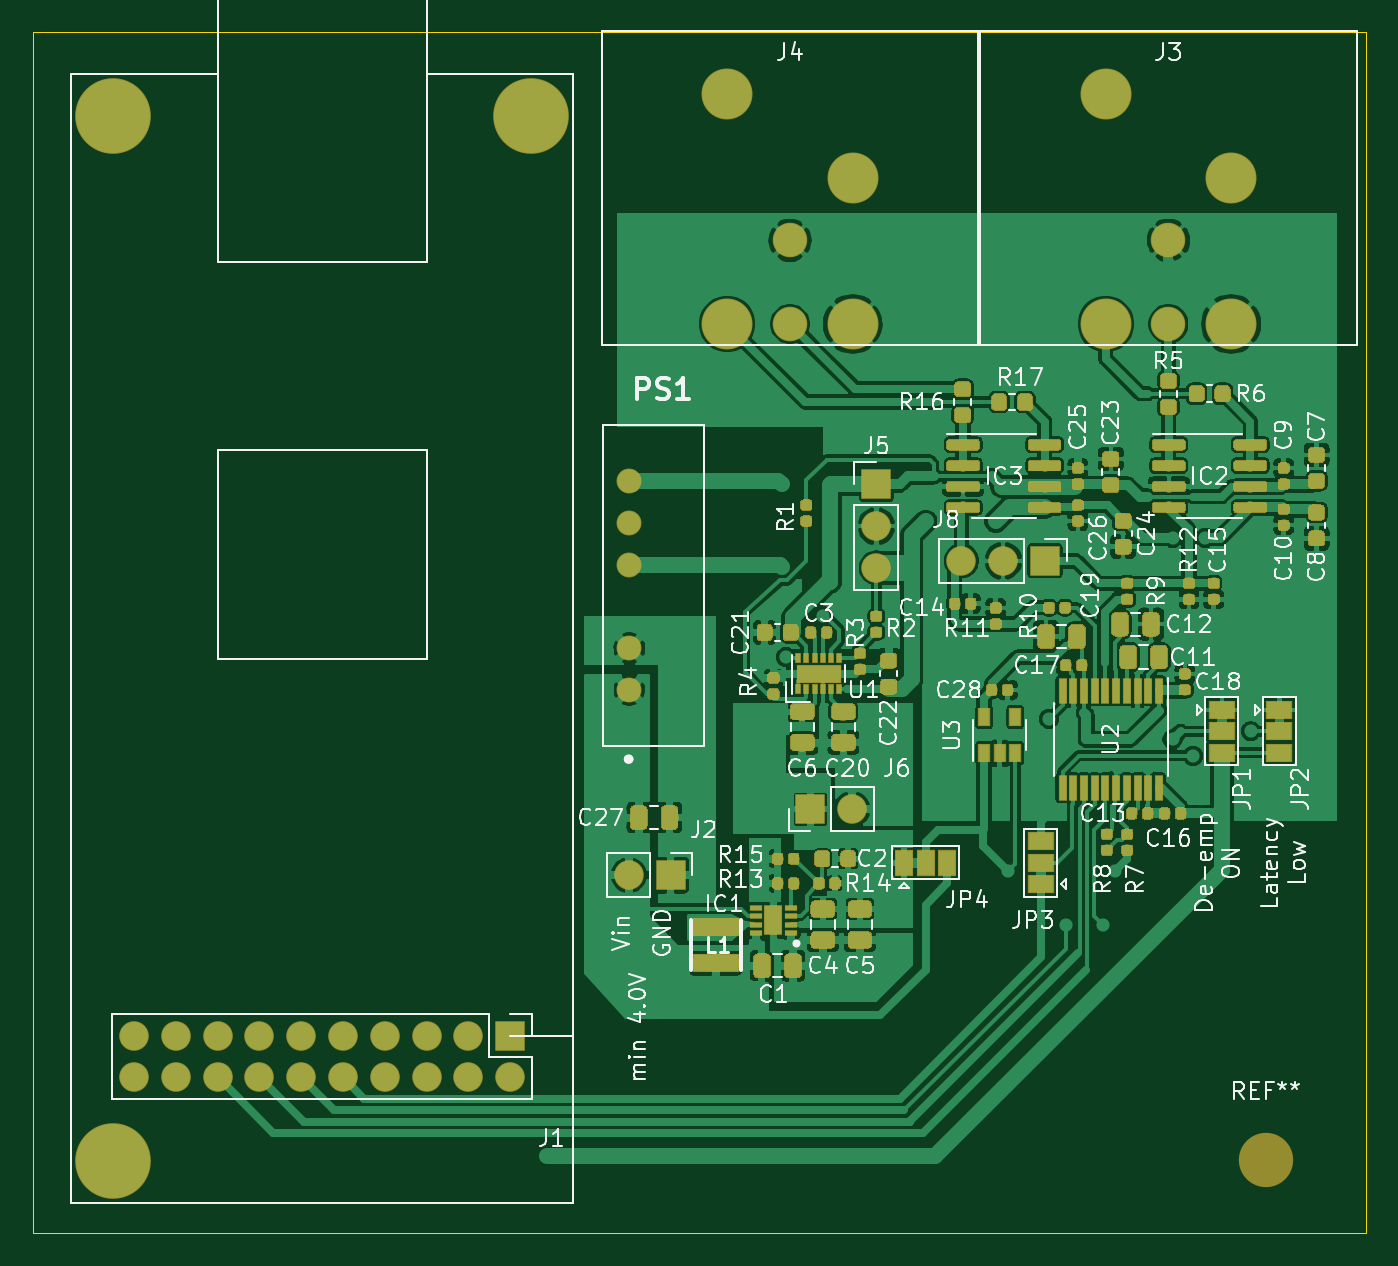
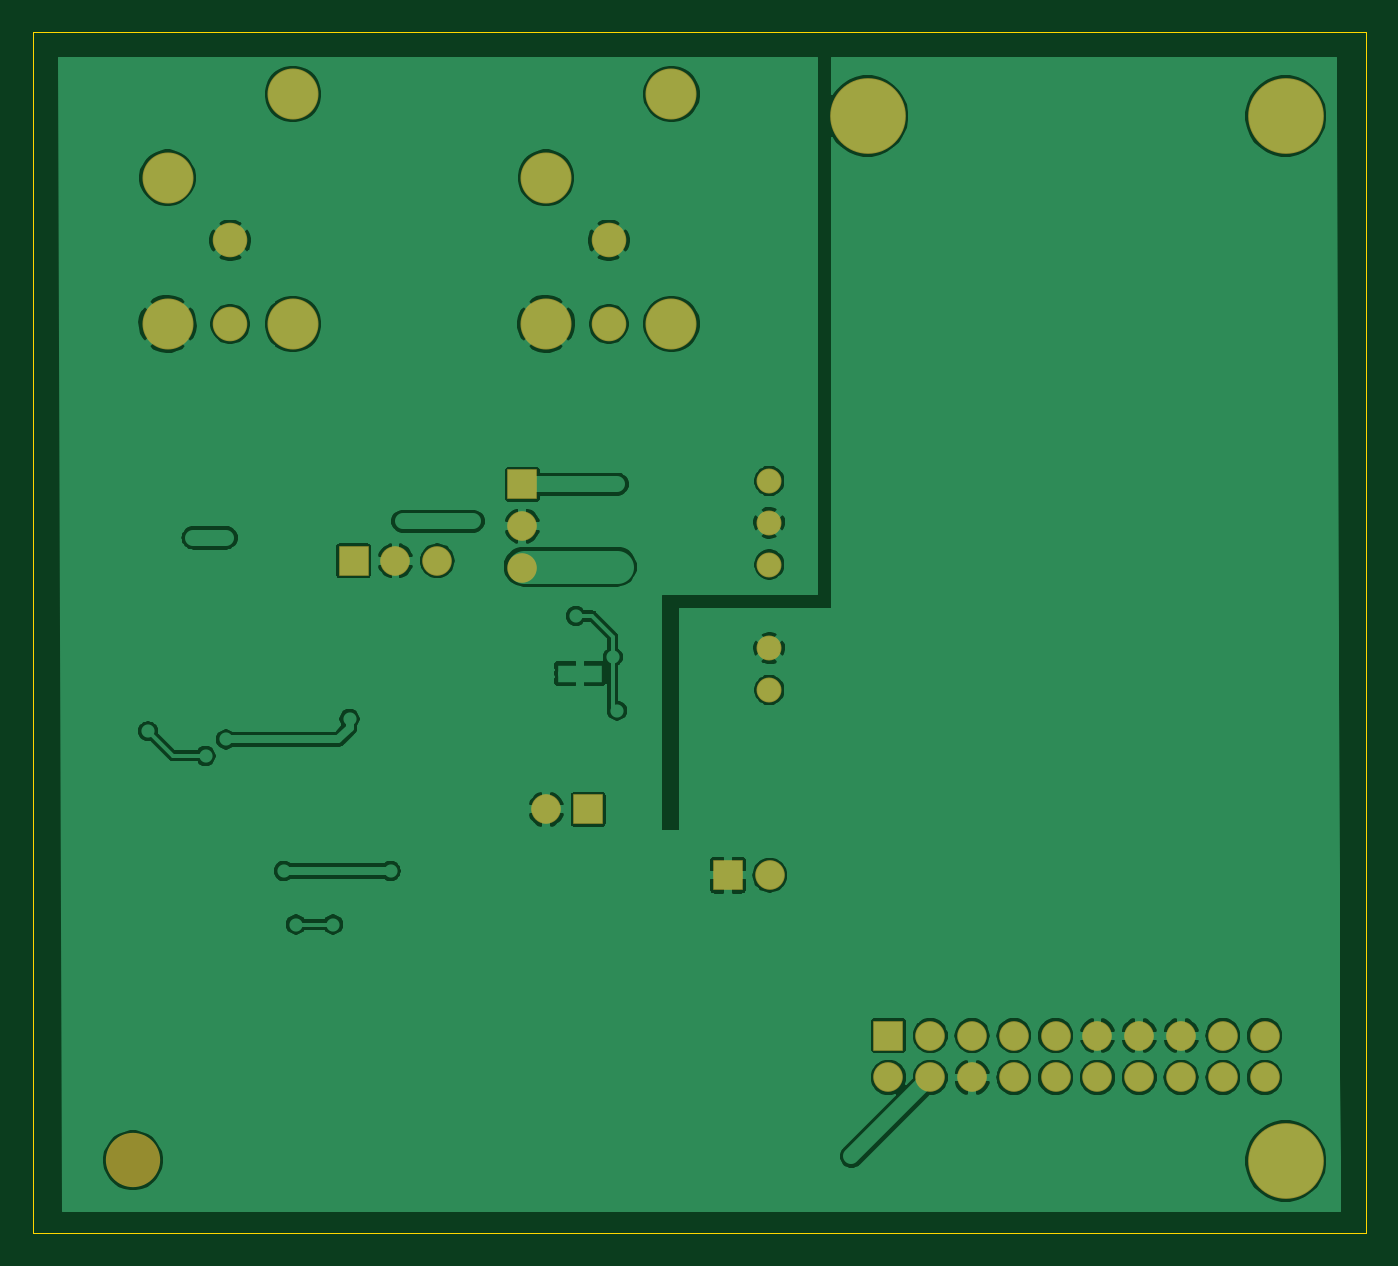
Circuit board: 9 layer files. Board 81.0 x 73.0 mm.
- bottom_copper: BalancedAudioBox-B_Cu.gbr (137086 bytes)
- bottom_mask: BalancedAudioBox-B_Mask.gbr (2052 bytes)
- paste: BalancedAudioBox-B_Paste.gbr (498 bytes)
- bottom_silk: BalancedAudioBox-B_SilkS.gbr (499 bytes)
- outline: BalancedAudioBox-Edge_Cuts.gbr (951 bytes)
- top_copper: BalancedAudioBox-F_Cu.gbr (483049 bytes)
- top_mask: BalancedAudioBox-F_Mask.gbr (197910 bytes)
- paste: BalancedAudioBox-F_Paste.gbr (195974 bytes)
- top_silk: BalancedAudioBox-F_SilkS.gbr (68290 bytes)

=== bottom_copper: BalancedAudioBox-B_Cu.gbr (137086 bytes, source omitted) ===
=== bottom_mask: BalancedAudioBox-B_Mask.gbr ===
G04 #@! TF.GenerationSoftware,KiCad,Pcbnew,(5.1.2)-2*
G04 #@! TF.CreationDate,2019-12-30T17:27:18+01:00*
G04 #@! TF.ProjectId,BalancedAudioBox,42616c61-6e63-4656-9441-7564696f426f,rev?*
G04 #@! TF.SameCoordinates,Original*
G04 #@! TF.FileFunction,Soldermask,Bot*
G04 #@! TF.FilePolarity,Negative*
%FSLAX46Y46*%
G04 Gerber Fmt 4.6, Leading zero omitted, Abs format (unit mm)*
G04 Created by KiCad (PCBNEW (5.1.2)-2) date 2019-12-30 17:27:18*
%MOMM*%
%LPD*%
G04 APERTURE LIST*
%ADD10R,1.800000X1.800000*%
%ADD11O,1.800000X1.800000*%
%ADD12C,4.600000*%
%ADD13C,3.300000*%
%ADD14C,1.516000*%
%ADD15C,3.100000*%
%ADD16C,2.100000*%
G04 APERTURE END LIST*
D10*
X157250000Y-110250000D03*
D11*
X159790000Y-110250000D03*
D10*
X148750000Y-114250000D03*
D11*
X146210000Y-114250000D03*
X116140000Y-126540000D03*
X116140000Y-124000000D03*
X118680000Y-126540000D03*
X118680000Y-124000000D03*
X121220000Y-126540000D03*
X121220000Y-124000000D03*
X123760000Y-126540000D03*
X123760000Y-124000000D03*
X126300000Y-126540000D03*
X126300000Y-124000000D03*
X128840000Y-126540000D03*
X128840000Y-124000000D03*
X131380000Y-126540000D03*
X131380000Y-124000000D03*
X133920000Y-126540000D03*
X133920000Y-124000000D03*
X136460000Y-126540000D03*
X136460000Y-124000000D03*
X139000000Y-126540000D03*
D10*
X139000000Y-124000000D03*
D12*
X114870000Y-68120000D03*
X114870000Y-131620000D03*
X140270000Y-68120000D03*
D13*
X184912000Y-131572000D03*
D11*
X161250000Y-95580000D03*
X161250000Y-93040000D03*
D10*
X161250000Y-90500000D03*
D14*
X146250000Y-90300000D03*
X146250000Y-92840000D03*
X146250000Y-95380000D03*
X146250000Y-100460000D03*
X146250000Y-103000000D03*
D15*
X175190000Y-80755000D03*
D16*
X179000000Y-80755000D03*
D15*
X182810000Y-80755000D03*
X175190000Y-66785000D03*
X182810000Y-71865000D03*
D16*
X179000000Y-75675000D03*
X156000000Y-75675000D03*
D15*
X159810000Y-71865000D03*
X152190000Y-66785000D03*
X159810000Y-80755000D03*
D16*
X156000000Y-80755000D03*
D15*
X152190000Y-80755000D03*
D10*
X171500000Y-95150000D03*
D11*
X168960000Y-95150000D03*
X166420000Y-95150000D03*
M02*

=== paste: BalancedAudioBox-B_Paste.gbr ===
G04 #@! TF.GenerationSoftware,KiCad,Pcbnew,(5.1.2)-2*
G04 #@! TF.CreationDate,2019-12-30T17:27:18+01:00*
G04 #@! TF.ProjectId,BalancedAudioBox,42616c61-6e63-4656-9441-7564696f426f,rev?*
G04 #@! TF.SameCoordinates,Original*
G04 #@! TF.FileFunction,Paste,Bot*
G04 #@! TF.FilePolarity,Positive*
%FSLAX46Y46*%
G04 Gerber Fmt 4.6, Leading zero omitted, Abs format (unit mm)*
G04 Created by KiCad (PCBNEW (5.1.2)-2) date 2019-12-30 17:27:18*
%MOMM*%
%LPD*%
G04 APERTURE LIST*
G04 APERTURE END LIST*
M02*

=== bottom_silk: BalancedAudioBox-B_SilkS.gbr ===
G04 #@! TF.GenerationSoftware,KiCad,Pcbnew,(5.1.2)-2*
G04 #@! TF.CreationDate,2019-12-30T17:27:18+01:00*
G04 #@! TF.ProjectId,BalancedAudioBox,42616c61-6e63-4656-9441-7564696f426f,rev?*
G04 #@! TF.SameCoordinates,Original*
G04 #@! TF.FileFunction,Legend,Bot*
G04 #@! TF.FilePolarity,Positive*
%FSLAX46Y46*%
G04 Gerber Fmt 4.6, Leading zero omitted, Abs format (unit mm)*
G04 Created by KiCad (PCBNEW (5.1.2)-2) date 2019-12-30 17:27:18*
%MOMM*%
%LPD*%
G04 APERTURE LIST*
G04 APERTURE END LIST*
M02*

=== outline: BalancedAudioBox-Edge_Cuts.gbr ===
G04 #@! TF.GenerationSoftware,KiCad,Pcbnew,(5.1.2)-2*
G04 #@! TF.CreationDate,2019-12-30T17:27:18+01:00*
G04 #@! TF.ProjectId,BalancedAudioBox,42616c61-6e63-4656-9441-7564696f426f,rev?*
G04 #@! TF.SameCoordinates,Original*
G04 #@! TF.FileFunction,Profile,NP*
%FSLAX46Y46*%
G04 Gerber Fmt 4.6, Leading zero omitted, Abs format (unit mm)*
G04 Created by KiCad (PCBNEW (5.1.2)-2) date 2019-12-30 17:27:18*
%MOMM*%
%LPD*%
G04 APERTURE LIST*
%ADD10C,0.050000*%
G04 APERTURE END LIST*
D10*
X110000000Y-136000000D02*
X110000000Y-135000000D01*
X191000000Y-135000000D02*
X191000000Y-136000000D01*
X191000000Y-136000000D02*
X190000000Y-136000000D01*
X191000000Y-133000000D02*
X191000000Y-135000000D01*
X191000000Y-63000000D02*
X190000000Y-63000000D01*
X190000000Y-136000000D02*
X110000000Y-136000000D01*
X190000000Y-63000000D02*
X110000000Y-63000000D01*
X110000000Y-135000000D02*
X110000000Y-63000000D01*
X191000000Y-63000000D02*
X191000000Y-133000000D01*
M02*

=== top_copper: BalancedAudioBox-F_Cu.gbr (483049 bytes, source omitted) ===
=== top_mask: BalancedAudioBox-F_Mask.gbr (197910 bytes, source omitted) ===
=== paste: BalancedAudioBox-F_Paste.gbr (195974 bytes, source omitted) ===
=== top_silk: BalancedAudioBox-F_SilkS.gbr (68290 bytes, source omitted) ===
